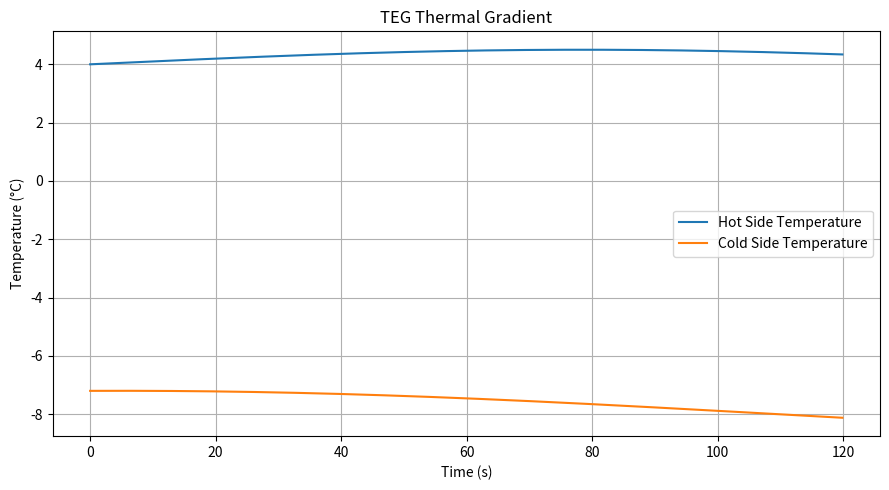
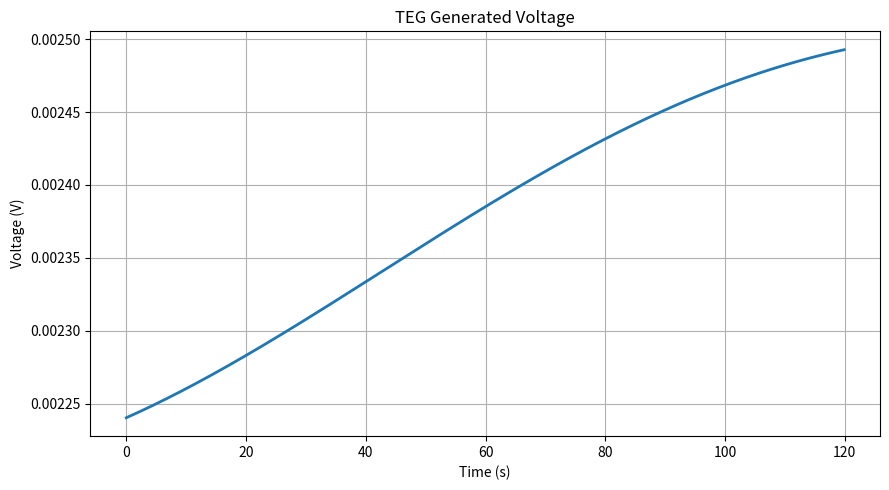
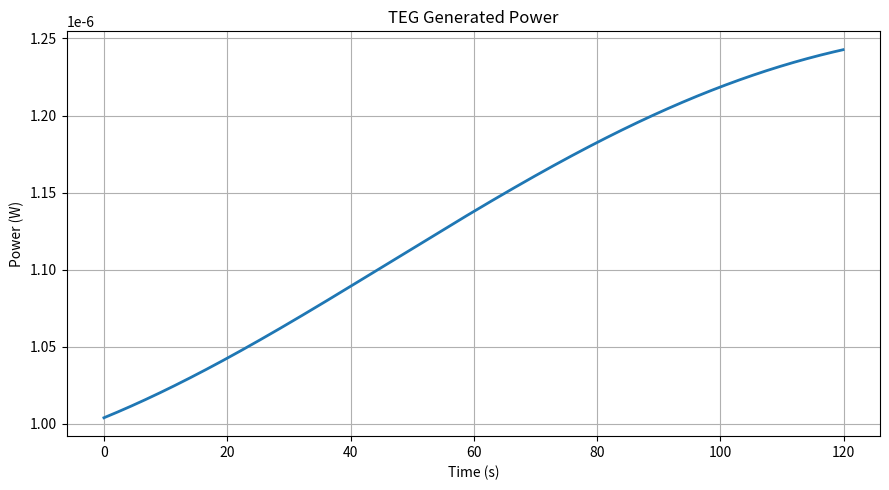

Here is the Python script that generated these plots, in order:
import numpy as np
import matplotlib.pyplot as plt

# ==========================================================
# SIMULATION PARAMETERS
# ==========================================================

dt = 0.1
time_steps = 1200

# ==========================================================
# THERMOELECTRIC PARAMETERS
# ==========================================================

# Seebeck coefficient (Volts/Kelvin)
alpha = 0.0002

# Load resistance (Ohms)
R_load = 5.0

# ==========================================================
# TEMPERATURE CONDITIONS
# ==========================================================

# Hot side temperature
T_hot_base = 4.0

# Cold side temperature
T_cold_base = -8.0

# ==========================================================
# STORAGE VARIABLES
# ==========================================================

time_axis = []

hot_side = []
cold_side = []

delta_T_values = []

voltage_values = []
current_values = []
power_values = []

# ==========================================================
# SIMULATION LOOP
# ==========================================================

for step in range(time_steps):

    t = step * dt

    # ======================================================
    # ENVIRONMENTAL TEMPERATURE VARIATION
    # ======================================================

    hot_variation = (
        0.5 * np.sin(0.02 * t)
    )

    cold_variation = (
        0.8 * np.sin(0.015 * t + 1.5)
    )

    T_hot = (
        T_hot_base
        + hot_variation
    )

    T_cold = (
        T_cold_base
        + cold_variation
    )

    # ======================================================
    # TEMPERATURE DIFFERENCE
    # ======================================================

    delta_T = T_hot - T_cold

    # ======================================================
    # TEG VOLTAGE GENERATION
    # ======================================================

    V_teg = alpha * delta_T

    # ======================================================
    # ELECTRICAL RESPONSE
    # ======================================================

    I_teg = V_teg / R_load

    P_teg = (
        V_teg ** 2
    ) / R_load

    # ======================================================
    # STORE DATA
    # ======================================================

    time_axis.append(t)

    hot_side.append(T_hot)
    cold_side.append(T_cold)

    delta_T_values.append(delta_T)

    voltage_values.append(V_teg)
    current_values.append(I_teg)
    power_values.append(P_teg)

# ==========================================================
# TEMPERATURE DIFFERENCE
# ==========================================================

plt.figure(figsize=(9,5))

plt.plot(
    time_axis,
    hot_side,
    label='Hot Side Temperature'
)

plt.plot(
    time_axis,
    cold_side,
    label='Cold Side Temperature'
)

plt.xlabel('Time (s)')
plt.ylabel('Temperature (°C)')

plt.title(
    'TEG Thermal Gradient'
)

plt.grid(True)
plt.legend()

plt.tight_layout()

plt.savefig(
    'teg_temperature_gradient.png',
    dpi=300
)

plt.show()

# ==========================================================
# GENERATED VOLTAGE
# ==========================================================

plt.figure(figsize=(9,5))

plt.plot(
    time_axis,
    voltage_values,
    linewidth=2
)

plt.xlabel('Time (s)')
plt.ylabel('Voltage (V)')

plt.title(
    'TEG Generated Voltage'
)

plt.grid(True)

plt.tight_layout()

plt.savefig(
    'teg_generated_voltage.png',
    dpi=300
)

plt.show()

# ==========================================================
# GENERATED POWER
# ==========================================================

plt.figure(figsize=(9,5))

plt.plot(
    time_axis,
    power_values,
    linewidth=2
)

plt.xlabel('Time (s)')
plt.ylabel('Power (W)')

plt.title(
    'TEG Generated Power'
)

plt.grid(True)

plt.tight_layout()

plt.savefig(
    'teg_generated_power.png',
    dpi=300
)

plt.show()

# ==========================================================
# FINAL VALUES
# ==========================================================

print("\n===== FINAL RESULTS =====")

print(
    f"Final Delta T: "
    f"{delta_T_values[-1]:.2f} °C"
)

print(
    f"Final Voltage: "
    f"{voltage_values[-1]:.6f} V"
)

print(
    f"Final Current: "
    f"{current_values[-1]:.6f} A"
)

print(
    f"Final Power: "
    f"{power_values[-1]:.8f} W"
)
